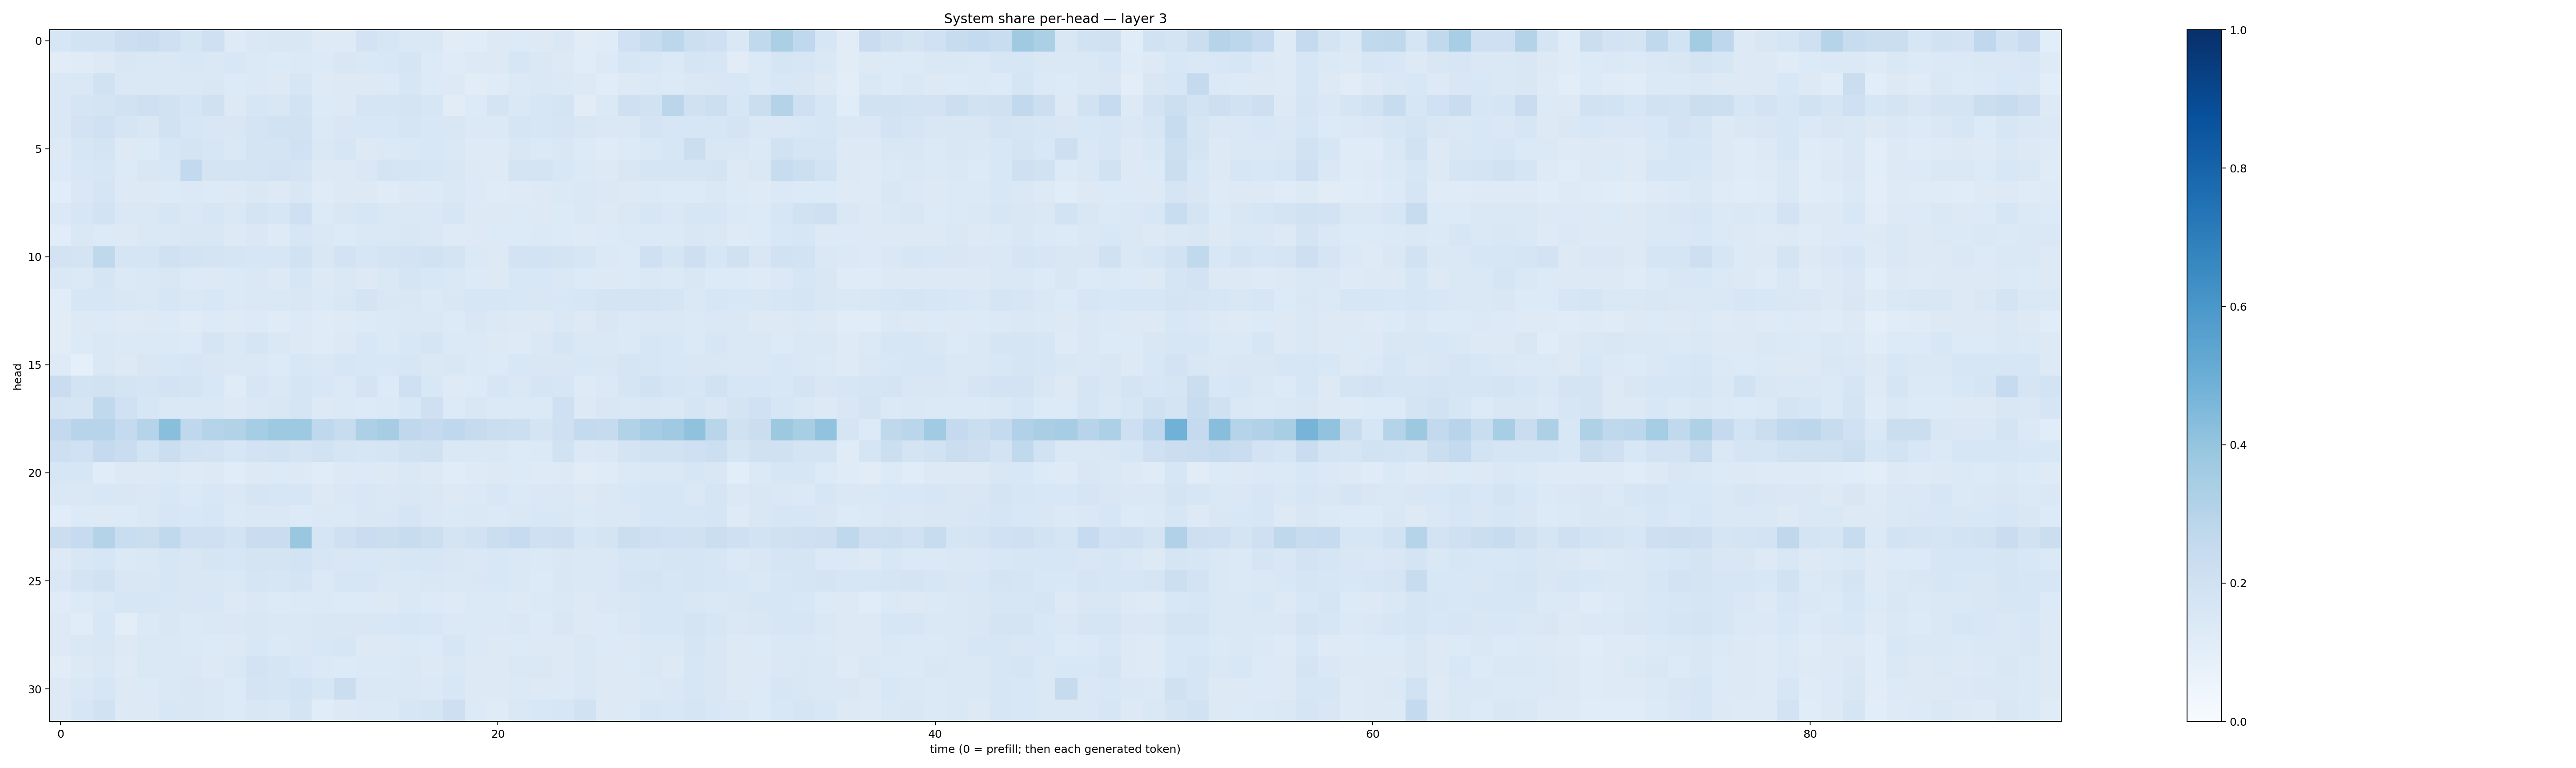

The file beside this chart, header and first rows:
0.16263755, 0.18725826, 0.18402658, 0.21541135, 0.22754088, 0.20873398, 0.17167673, 0.21068454, 0.122472726, 0.14398019, 0.15157562, 0.15001316, 0.12348452, 0.123931, 0.18148717, 0.15827423, 0.14371793, 0.1419775, 0.11063148, 0.11438799, 0.13155282, 0.13505134, 0.13262044, 0.14377375
0.1105, 0.1185, 0.1257, 0.1495, 0.1484, 0.1452, 0.1529, 0.1429, 0.1549, 0.1404, 0.1341, 0.1394, 0.1357, 0.1493, 0.1459, 0.1531, 0.1644, 0.1362, 0.1181, 0.1303, 0.1315, 0.164, 0.1429, 0.1326
0.1441, 0.1473, 0.1949, 0.1432, 0.1425, 0.1475, 0.1412, 0.1504, 0.1342, 0.1376, 0.1252, 0.1591, 0.1229, 0.1304, 0.1319, 0.1364, 0.157, 0.1367, 0.129, 0.1132, 0.121, 0.1401, 0.1463, 0.1395
0.1428, 0.1717, 0.1762, 0.1899, 0.2095, 0.1915, 0.1662, 0.1987, 0.1321, 0.1616, 0.1496, 0.1859, 0.1347, 0.1282, 0.1677, 0.1703, 0.1761, 0.1612, 0.1131, 0.1357, 0.1789, 0.1482, 0.1585, 0.1741
0.1451, 0.1823, 0.2026, 0.1705, 0.1486, 0.1883, 0.1576, 0.1495, 0.1499, 0.1728, 0.1946, 0.1944, 0.1403, 0.1493, 0.1546, 0.1527, 0.1696, 0.1534, 0.1502, 0.1379, 0.1405, 0.1657, 0.1602, 0.1646
0.1295, 0.1571, 0.1753, 0.1311, 0.135, 0.1573, 0.1752, 0.1593, 0.1408, 0.1785, 0.1723, 0.201, 0.145, 0.1623, 0.1265, 0.1371, 0.1459, 0.1561, 0.1421, 0.1213, 0.1226, 0.1496, 0.1388, 0.149
0.1358, 0.1554, 0.159, 0.1361, 0.1514, 0.1525, 0.2602, 0.1785, 0.1746, 0.1788, 0.1824, 0.1768, 0.1271, 0.1317, 0.1408, 0.173, 0.1719, 0.1633, 0.1518, 0.1264, 0.1232, 0.1722, 0.174, 0.1549
0.1163, 0.1411, 0.1703, 0.1294, 0.1274, 0.1344, 0.1394, 0.1358, 0.1301, 0.1407, 0.1304, 0.1491, 0.1199, 0.1251, 0.1293, 0.1182, 0.1294, 0.1348, 0.1451, 0.1356, 0.1186, 0.124, 0.1286, 0.1385
0.1373, 0.1604, 0.187, 0.1436, 0.1409, 0.16, 0.1434, 0.1626, 0.1452, 0.1743, 0.1601, 0.2081, 0.1343, 0.1513, 0.1621, 0.1433, 0.1462, 0.1417, 0.1603, 0.1327, 0.1317, 0.135, 0.1314, 0.1344
0.1172, 0.1428, 0.1363, 0.1295, 0.1451, 0.1418, 0.1492, 0.1485, 0.1317, 0.1407, 0.1247, 0.161, 0.145, 0.135, 0.1427, 0.1443, 0.1504, 0.1427, 0.1246, 0.1317, 0.1354, 0.1352, 0.1398, 0.1367
0.1812, 0.1785, 0.2697, 0.1665, 0.1662, 0.1953, 0.1822, 0.1748, 0.165, 0.1627, 0.1571, 0.1937, 0.1496, 0.1818, 0.161, 0.1793, 0.1821, 0.1914, 0.1778, 0.1395, 0.1288, 0.1826, 0.1837, 0.1781
0.1429, 0.1388, 0.1708, 0.1394, 0.1439, 0.1485, 0.1333, 0.1299, 0.1381, 0.141, 0.1311, 0.1619, 0.1293, 0.1421, 0.1289, 0.1429, 0.1702, 0.1545, 0.1417, 0.1342, 0.1304, 0.1528, 0.1526, 0.1481
0.1169, 0.163, 0.1636, 0.1506, 0.1407, 0.1579, 0.1469, 0.1559, 0.1399, 0.1446, 0.1435, 0.1513, 0.1381, 0.1511, 0.1727, 0.1521, 0.1493, 0.1401, 0.1514, 0.1572, 0.1604, 0.1534, 0.1521, 0.1542
0.1096, 0.1279, 0.1359, 0.1226, 0.126, 0.1367, 0.1209, 0.134, 0.1215, 0.1364, 0.1186, 0.1351, 0.1209, 0.1246, 0.133, 0.1371, 0.146, 0.1418, 0.1335, 0.1499, 0.1383, 0.1281, 0.1279, 0.1447
0.113, 0.1366, 0.1435, 0.1389, 0.1376, 0.1375, 0.1349, 0.1677, 0.1445, 0.1669, 0.1474, 0.1277, 0.1182, 0.126, 0.1543, 0.1377, 0.1535, 0.1685, 0.1399, 0.1372, 0.1291, 0.1241, 0.1438, 0.169
0.1229, 0.09089, 0.1425, 0.1271, 0.1505, 0.1528, 0.1572, 0.151, 0.1477, 0.1428, 0.136, 0.1541, 0.1472, 0.1597, 0.1536, 0.1525, 0.1582, 0.1421, 0.1521, 0.1388, 0.134, 0.1527, 0.15, 0.15
0.2299, 0.1845, 0.1943, 0.1784, 0.1649, 0.1823, 0.1762, 0.156, 0.1198, 0.1564, 0.1479, 0.1691, 0.1561, 0.137, 0.1767, 0.1338, 0.2035, 0.1532, 0.1246, 0.1361, 0.1571, 0.1459, 0.1707, 0.161
0.1764, 0.1705, 0.2632, 0.2015, 0.1617, 0.1479, 0.1451, 0.1443, 0.1262, 0.1409, 0.1501, 0.1659, 0.125, 0.1386, 0.134, 0.1377, 0.1541, 0.2031, 0.1347, 0.1487, 0.1381, 0.1406, 0.1376, 0.2058
0.258, 0.2962, 0.2963, 0.2559, 0.3002, 0.4236, 0.2661, 0.3002, 0.3153, 0.3545, 0.3716, 0.3745, 0.2677, 0.2393, 0.3261, 0.3506, 0.2734, 0.2511, 0.2672, 0.2451, 0.2246, 0.2149, 0.1738, 0.2091
0.2144, 0.1993, 0.2501, 0.2301, 0.1864, 0.222, 0.1891, 0.1826, 0.162, 0.182, 0.195, 0.1789, 0.1943, 0.1709, 0.1619, 0.168, 0.1898, 0.197, 0.1444, 0.1428, 0.1484, 0.1346, 0.14, 0.194
0.1612, 0.1567, 0.1165, 0.1315, 0.1255, 0.1373, 0.1231, 0.1278, 0.1169, 0.1326, 0.1361, 0.131, 0.1145, 0.1281, 0.1359, 0.1262, 0.1443, 0.1272, 0.1137, 0.1244, 0.128, 0.1342, 0.1234, 0.1259
0.1407, 0.1462, 0.1529, 0.1486, 0.1425, 0.1524, 0.1404, 0.1524, 0.1427, 0.1649, 0.16, 0.1639, 0.1326, 0.1417, 0.1542, 0.1465, 0.1502, 0.1464, 0.1322, 0.1403, 0.1533, 0.1402, 0.1443, 0.1462
0.117, 0.1348, 0.1259, 0.1341, 0.1446, 0.1609, 0.1558, 0.1612, 0.1406, 0.148, 0.1429, 0.1357, 0.139, 0.1386, 0.1486, 0.1507, 0.1673, 0.147, 0.1396, 0.1425, 0.1374, 0.142, 0.1532, 0.1507
0.2231, 0.2483, 0.3066, 0.2317, 0.2221, 0.2643, 0.2094, 0.2043, 0.1852, 0.2275, 0.2298, 0.3883, 0.1658, 0.2046, 0.2277, 0.2215, 0.2402, 0.2166, 0.1771, 0.1893, 0.2237, 0.2476, 0.2092, 0.2115
0.1286, 0.1499, 0.1574, 0.1381, 0.1455, 0.1589, 0.1496, 0.1646, 0.1566, 0.1722, 0.1745, 0.1839, 0.1573, 0.1503, 0.1539, 0.151, 0.1629, 0.1565, 0.1509, 0.1483, 0.1528, 0.143, 0.1398, 0.1499
0.1458, 0.1723, 0.1949, 0.1516, 0.1512, 0.1603, 0.1498, 0.1518, 0.1479, 0.1662, 0.1616, 0.1773, 0.1374, 0.1592, 0.1633, 0.1463, 0.1417, 0.1491, 0.147, 0.1489, 0.1547, 0.1424, 0.1347, 0.1487
0.1199, 0.1362, 0.144, 0.1569, 0.1603, 0.1561, 0.1487, 0.1558, 0.1274, 0.1452, 0.1337, 0.1376, 0.1386, 0.134, 0.135, 0.1254, 0.1442, 0.136, 0.124, 0.1369, 0.1392, 0.1288, 0.1373, 0.1445
0.1327, 0.1156, 0.1554, 0.1032, 0.1382, 0.1515, 0.1398, 0.1445, 0.1411, 0.1501, 0.142, 0.1441, 0.1503, 0.1495, 0.1518, 0.1532, 0.161, 0.1551, 0.1376, 0.138, 0.1399, 0.1416, 0.1356, 0.1505
0.1312, 0.1426, 0.1499, 0.1259, 0.1475, 0.145, 0.1406, 0.135, 0.127, 0.1534, 0.1375, 0.1483, 0.1538, 0.1588, 0.1302, 0.1315, 0.1388, 0.1351, 0.161, 0.1389, 0.1293, 0.1342, 0.1296, 0.132
0.1115, 0.1284, 0.1433, 0.1237, 0.1462, 0.1425, 0.1413, 0.1322, 0.1455, 0.1809, 0.1704, 0.1533, 0.1406, 0.1351, 0.1382, 0.1392, 0.1477, 0.13, 0.1461, 0.1263, 0.1281, 0.1466, 0.1454, 0.1288
0.1274, 0.1415, 0.1602, 0.1297, 0.1336, 0.1422, 0.1495, 0.143, 0.1357, 0.1782, 0.1643, 0.1862, 0.1585, 0.2197, 0.1466, 0.1438, 0.1414, 0.1376, 0.1543, 0.1253, 0.1271, 0.1372, 0.1297, 0.1338
0.1318, 0.1594, 0.191, 0.126, 0.1292, 0.1528, 0.1505, 0.141, 0.1367, 0.151, 0.1439, 0.1781, 0.1159, 0.1302, 0.1383, 0.1397, 0.159, 0.1663, 0.211, 0.1331, 0.121, 0.1465, 0.1528, 0.1632
